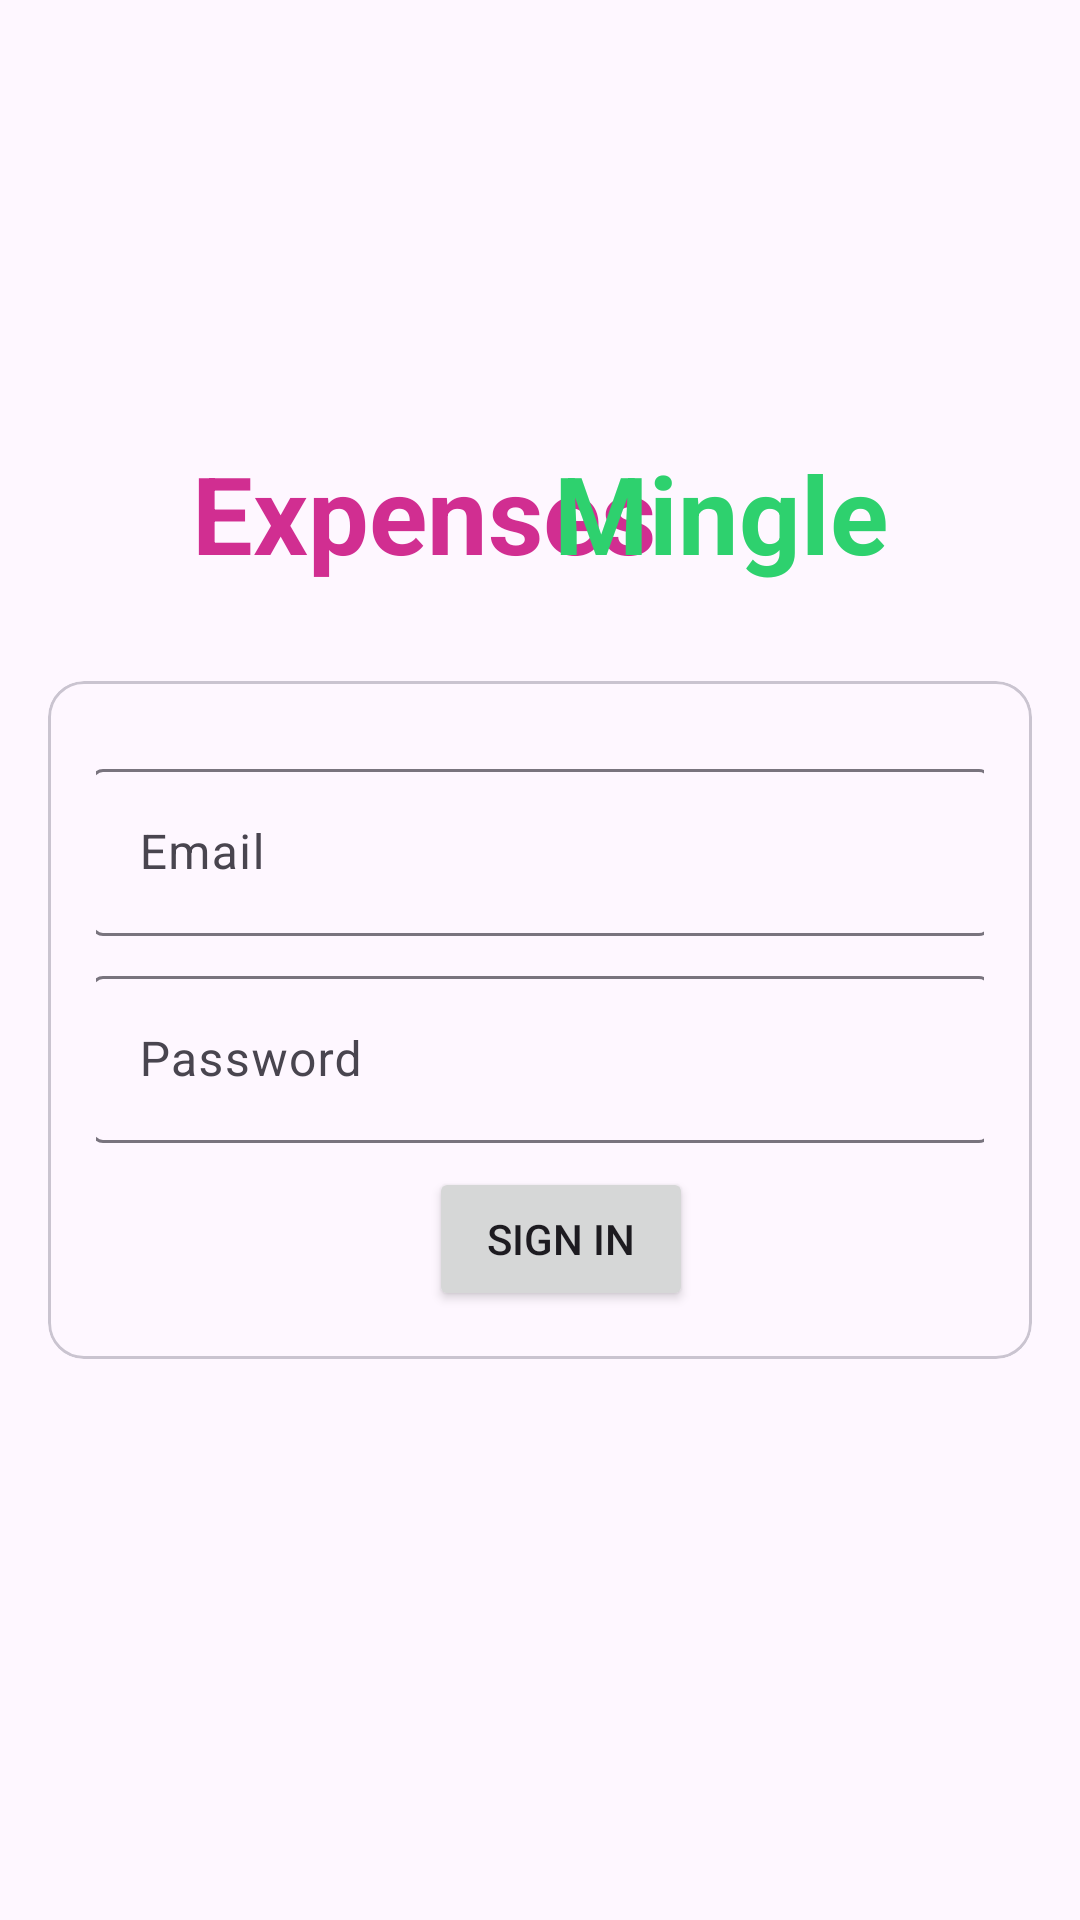

This screen was rendered from an Android layout file. Write that file and the resources it references.
<!-- AndroidManifest.xml: application theme Theme.ExpensesMingle -->
<!-- res/layout/fragment_sign_in_page.xml -->
<?xml version="1.0" encoding="utf-8"?>
<androidx.constraintlayout.widget.ConstraintLayout xmlns:android="http://schemas.android.com/apk/res/android"
    xmlns:app="http://schemas.android.com/apk/res-auto"
    xmlns:tools="http://schemas.android.com/tools"
    android:layout_width="match_parent"
    android:layout_height="match_parent"
    android:paddingTop="?android:attr/actionBarSize"
    android:paddingLeft="16dp"
    android:paddingRight="16dp"
    android:paddingBottom="16dp"
    tools:context=".MainActivity">

    <TextView
        android:id="@+id/expenses"
        android:layout_width="wrap_content"
        android:layout_height="wrap_content"
        android:layout_marginBottom="32dp"
        android:text="Expenses"
        android:textColor="#D12E91"
        android:textSize="36sp"
        android:textStyle="bold"
        app:layout_constraintBottom_toTopOf="@id/cardview"
        app:layout_constraintStart_toStartOf="parent"
        android:layout_marginStart="48dp"/>

    <TextView
        android:id="@+id/mingle"
        android:layout_width="wrap_content"
        android:layout_height="wrap_content"
        android:layout_marginBottom="32dp"
        android:text="Mingle"
        android:textColor="#2ED16E"
        android:layout_marginEnd="48dp"
        android:textSize="36sp"
        android:textStyle="bold"
        app:layout_constraintBottom_toTopOf="@id/cardview"
        app:layout_constraintEnd_toEndOf="parent" />

    <com.google.android.material.card.MaterialCardView
        android:id="@+id/cardview"
        android:layout_width="wrap_content"
        android:layout_height="wrap_content"
        app:layout_constraintTop_toTopOf="parent"
        app:layout_constraintBottom_toBottomOf="parent"
        app:layout_constraintLeft_toLeftOf="parent"
        app:layout_constraintRight_toRightOf="parent">

        <androidx.constraintlayout.widget.ConstraintLayout
            android:layout_width="match_parent"
            android:layout_height="match_parent"
            android:padding="16dp">

            <com.google.android.material.textfield.TextInputLayout
                android:id="@+id/email"
                android:layout_width="300dp"
                android:layout_height="wrap_content"
                android:layout_marginTop="8dp"
                android:hint="@string/email"
                app:layout_constraintLeft_toLeftOf="parent"
                app:layout_constraintRight_toRightOf="parent"
                app:layout_constraintTop_toTopOf="parent">

                <com.google.android.material.textfield.TextInputEditText
                    android:id="@+id/emailEditText"
                    android:layout_width="match_parent"
                    android:layout_height="wrap_content"
                    android:inputType="text" />
            </com.google.android.material.textfield.TextInputLayout>

            <com.google.android.material.textfield.TextInputLayout
                android:id="@+id/password"
                android:layout_width="300dp"
                android:layout_height="wrap_content"
                android:layout_marginTop="8dp"
                android:hint="@string/password"
                app:layout_constraintLeft_toLeftOf="parent"
                app:layout_constraintRight_toRightOf="parent"
                app:layout_constraintTop_toBottomOf="@id/email">

                <com.google.android.material.textfield.TextInputEditText
                    android:id="@+id/passwordEditText"
                    android:layout_width="match_parent"
                    android:layout_height="wrap_content"
                    android:inputType="text" />
            </com.google.android.material.textfield.TextInputLayout>

            <Button
                android:id="@+id/signin"
                android:layout_width="wrap_content"
                android:layout_height="wrap_content"
                android:text="Sign In"
                android:layout_marginTop="8dp"
                android:layout_marginLeft="111dp"
                app:layout_constraintTop_toBottomOf="@id/password"
                app:layout_constraintStart_toStartOf="parent"/>

        </androidx.constraintlayout.widget.ConstraintLayout>
    </com.google.android.material.card.MaterialCardView>
</androidx.constraintlayout.widget.ConstraintLayout>
<!-- resources referenced by this layout -->
<resources>
  <string name="email">Email</string>
  <string name="password">Password</string>
  <style name="Theme.ExpensesMingle" parent="Base.Theme.ExpensesMingle" />
  <style name="Base.Theme.ExpensesMingle" parent="Theme.Material3.DayNight.NoActionBar">
          
          
      </style>
</resources>
